Run: headless pygame with SDL's dummy video driver; simulated clock (each Clock.tick advances the game by its frame time, no real sleeping); random seed 0; keys injected as events and as key.get_pressed() state; no mouse input.
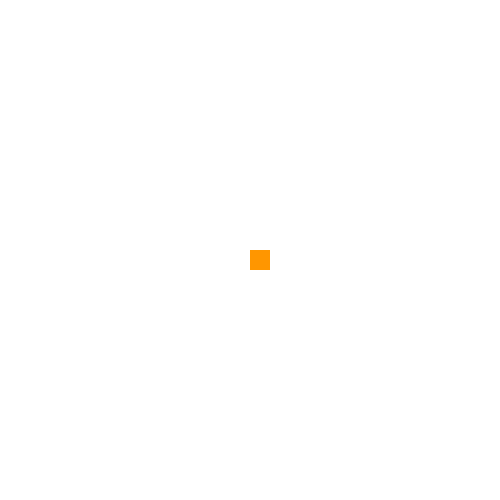
Frame 1 of 4 · flips 1–60 · no input
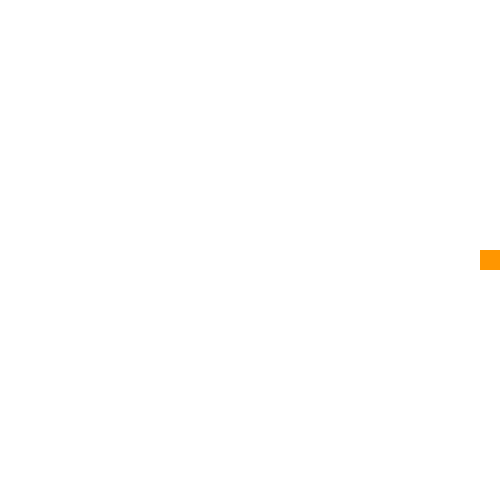
Frame 2 of 4 · flips 61–180 · tapped SPACE, RETURN · held RIGHT (→), D
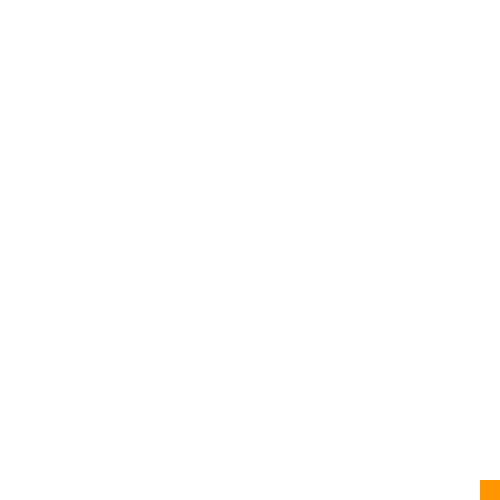
Frame 3 of 4 · flips 181–300 · held DOWN (↓), S
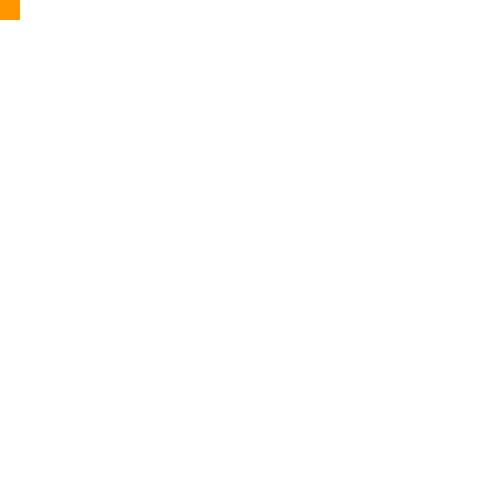
Frame 4 of 4 · flips 301–420 · held LEFT (←), A, UP (↑), W

The pygame program that drew these frames:

import os
os.system("cls")

import pygame

# init
pygame.init()

# membuat display surface object
window_lebar = 500
window_panjang = 500
window = pygame.display.set_mode((window_lebar,window_panjang))

# variable runing game
isRun = True

# object game
# posisi
x = 250
y = 250

# ukuran
panjang = 20
lebar = 20

# kecepatan gerak
speed = 5

while isRun:
    pygame.time.delay(10)
    # user input, database input
    for event in pygame.event.get():
        if event.type == pygame.QUIT:
            isRun = False
            
    # ambil semua keyboard press
    keys = pygame.key.get_pressed()
    
    # ke kiri
    if keys[pygame.K_LEFT] and x > 0:
        x -= speed
    # ke kanan
    if keys[pygame.K_RIGHT] and x < window_lebar-lebar:
        x += speed
    # ke bawah
    if keys[pygame.K_DOWN] and y < window_panjang-panjang:
        y += speed
    # ke atas
    if keys[pygame.K_UP] and y > 0 :
        y -= speed

    # update asset
    window.fill((255,255,255))
    pygame.draw.rect(window,(255,150,0),(x,y,lebar,panjang))
    
    # render display
    pygame.display.update()

pygame.quit()
